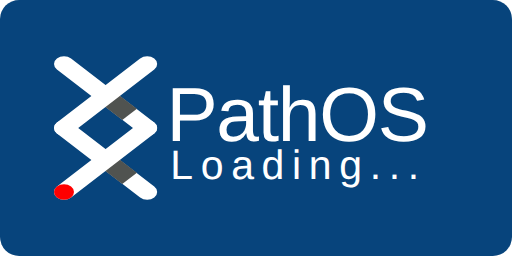
t = 0.00 s
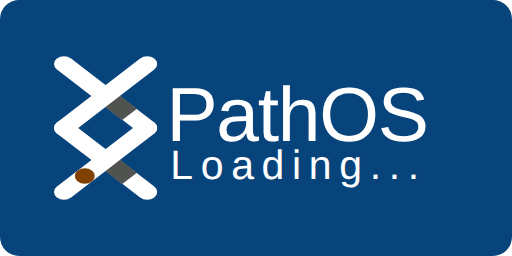
t = 0.25 s
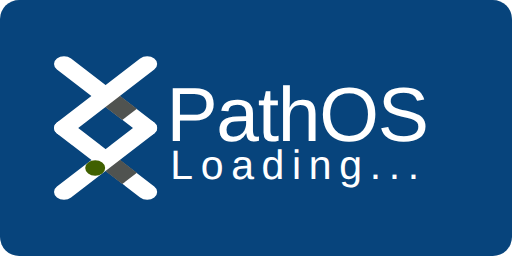
t = 0.38 s
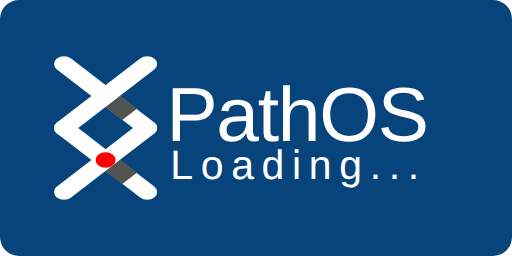
t = 0.50 s
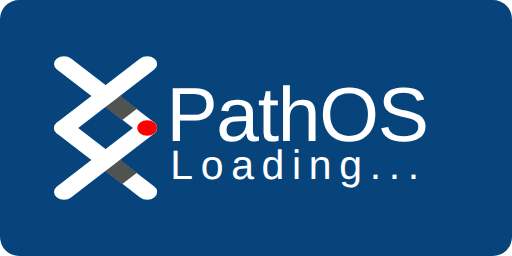
t = 1.00 s
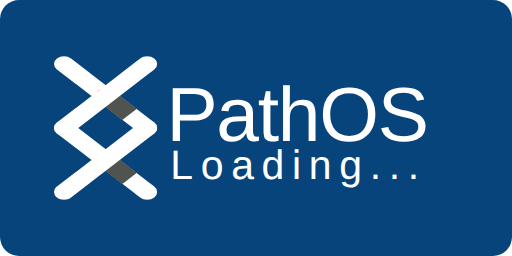
t = 1.50 s

The animated SVG that drew these frames (rendered in a browser with its animation timeline set to each time). Animation: 2 SMIL elements (animate=1,animateMotion=1); one cycle of 2.00 s, repeats indefinitely.

<?xml version="1.0" encoding="utf-8"?>
<!-- Generator: Hand coded by David Ma for Peter Mac 11 August 2016-->
<!DOCTYPE svg PUBLIC "-//W3C//DTD SVG 1.1//EN" "http://www.w3.org/Graphics/SVG/1.1/DTD/svg11.dtd">
<svg version="1.1" id="Layer_1" xmlns="http://www.w3.org/2000/svg" xmlns:xlink="http://www.w3.org/1999/xlink" viewBox="0 0 400 200" enable-background="new 0 0 400 200" x="0px" y="0px" xml:space="preserve">
	<g style="font-size: 60px; fill: white; font-family: Arial Rounded MT Bold, Helvetica Rounded, Arial, sans-serif; letter-spacing: -1px;">
		<rect height="200" width="400" style="fill: #07447c; rx:15;ry:15;"/>
		<text x="130" y="110">PathOS</text>
		<text x="133" y="140" style="font-size: 32px; letter-spacing: 6px;">Loading...</text>
		<g transform="matrix(1.3, 0, 0, 1, 50, 50)" style="fill: none; stroke: white; stroke-width: 12px; stroke-linecap: round; stroke-linejoin: round;">
			<path d="M 0,0 50,50"/>
			<path d="M 27,27 35,35" style="stroke: #505350; stroke-linecap: square; stroke-width: 12.5px;"/>
			<path d="M 0,50 50,100"/>
			<path d="M 27,77 35,85" style="stroke: #505350; stroke-linecap: square; stroke-width: 12.5px;"/>
			<path d="M 50,50 0,100"/>
            <circle r="6" style="stroke: rgba(0,0,0,0);">
                <animateMotion path="M 0,100 50,50 0,0" rotate="auto" dur="2s" repeatCount="indefinite" />
                <animate attributeType="CSS" attributeName="fill" from="red" to="green" dur="0.5s" repeatCount="indefinite" />
            </circle>
			<path d="M 50,0 0,50"/>
		</g>
	</g>
</svg>
